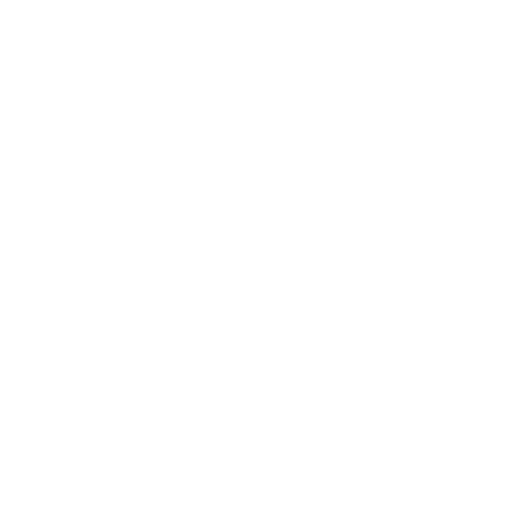
t = 0.00 s
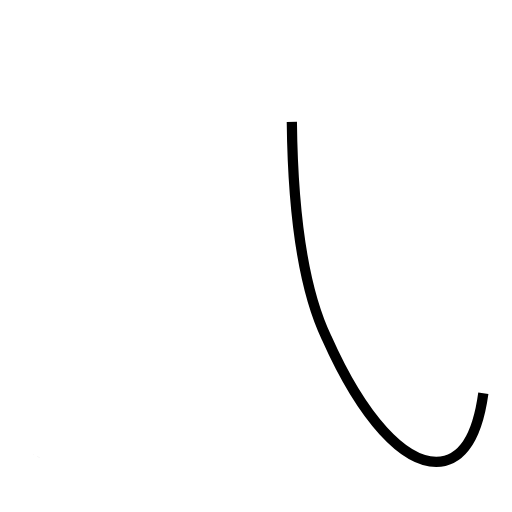
t = 1.42 s
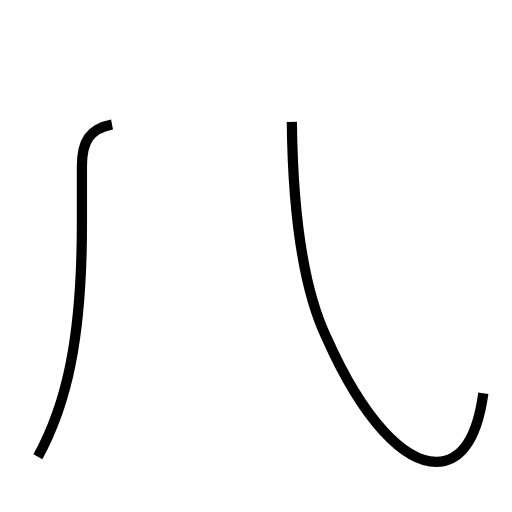
t = 2.46 s
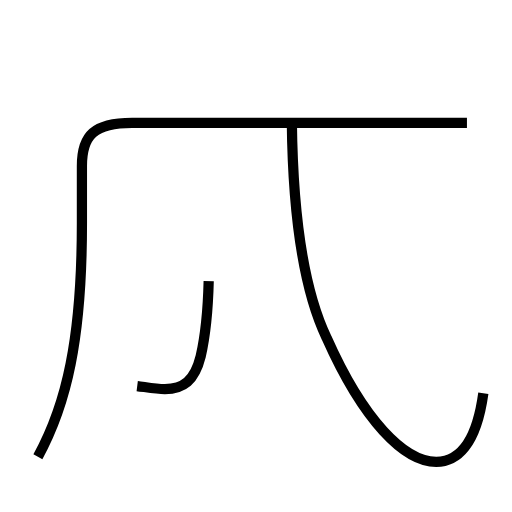
t = 3.96 s
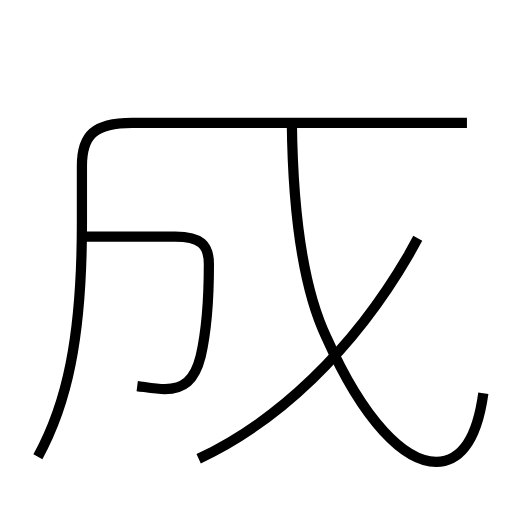
t = 5.34 s
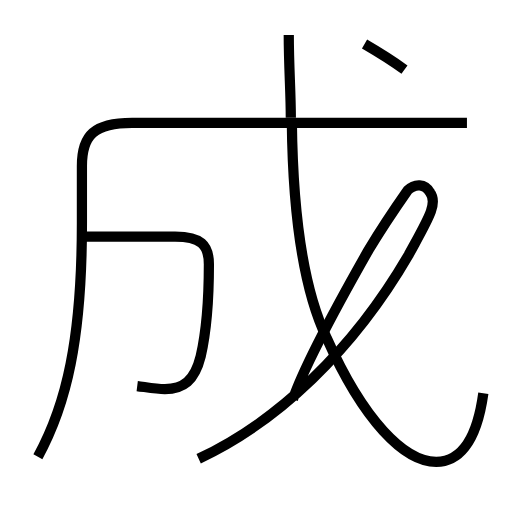
t = 6.65 s

The animated SVG that drew these frames (rendered in a browser with its animation timeline set to each time). Animation: 6 SMIL elements (animate=6); one cycle of 6.65 s.

<?xml version='1.0' encoding='utf-8'?>
<svg viewBox="0.0 -6.0 50.0 50.0" version="1.1" xmlns="http://www.w3.org/2000/svg"><rect x="-1000" y="-1000" width="2000" height="2000" stroke="white" fill="white" /><g style="fill:none;stroke:#000000;stroke-width:1"><path d="M 47.2 -5.6 C 46.5 -0.5 44.6 1.1 42.6 1.1 C 39.5 1.1 35.5 -2.9 31.9 -11.0 C 29.6 -15.8 28.6 -23.1 28.5 -32.1 " transform="translate(0.0 38.0)" stroke-dasharray="47.2299510969469" stroke-dashoffset="47.2299510969469"><animate attributeName="stroke-dashoffset" from="47.2299510969469" to="0" dur="1.416898532908407s" begin="0s" fill="freeze" /></path><path d="M 3.7 0.6 C 6.5 -4.5 8.0 -10.9 8.0 -22.2 L 8.0 -27.8 C 8.0 -30.8 9.2 -32.0 12.9 -32.0 L 45.6 -32.0 " transform="translate(0.0 38.0)" stroke-dasharray="69.29771984939063" stroke-dashoffset="69.29771984939063"><animate attributeName="stroke-dashoffset" from="69.29771984939063" to="0" dur="2.078931595481719s" begin="1.416898532908407s" fill="freeze" /></path><path d="M 13.4 -6.3 C 14.2 -6.2 15.2 -6.0 16.1 -6.0 C 17.9 -6.0 19.0 -6.8 19.6 -9.2 C 20.1 -11.4 20.4 -14.4 20.4 -18.2 C 20.4 -20.1 19.6 -20.9 17.1 -20.9 L 8.4 -20.9 " transform="translate(0.0 38.0)" stroke-dasharray="30.667606935707706" stroke-dashoffset="30.667606935707706"><animate attributeName="stroke-dashoffset" from="30.667606935707706" to="0" dur="0.9200282080712312s" begin="3.495830128390126s" fill="freeze" /></path><path d="M 19.4 0.8 C 27.1 -2.8 34.5 -9.8 39.9 -19.1 C 41.8 -22.6 42.8 -24.1 42.0 -25.2 C 41.5 -26.1 40.5 -26.1 39.8 -25.4 C 39.1 -24.4 37.5 -22.1 36.0 -19.6 C 33.5 -15.2 29.9 -8.8 28.6 -5.0 " transform="translate(0.0 38.0)" stroke-dasharray="61.64683299865471" stroke-dashoffset="61.64683299865471"><animate attributeName="stroke-dashoffset" from="61.64683299865471" to="0" dur="1.8494049899596412s" begin="4.415858336461357s" fill="freeze" /></path><path d="M 39.5 -37.2 C 38.4 -38.0 36.8 -39.0 35.6 -39.7 " transform="translate(0.0 38.0)" stroke-dasharray="4.6341392696450585" stroke-dashoffset="4.6341392696450585"><animate attributeName="stroke-dashoffset" from="4.6341392696450585" to="0" dur="0.13902417808935175s" begin="6.265263326420998s" fill="freeze" /></path><path d="M 28.4 -32.5 C 28.4 -35.0 28.2 -37.5 28.2 -40.6" transform="translate(0.0 38.0)" stroke-dasharray="8.102999344757281" stroke-dashoffset="8.102999344757281"><animate attributeName="stroke-dashoffset" from="8.102999344757281" to="0" dur="0.24308998034271842s" begin="6.40428750451035s" fill="freeze" /></path></g></svg>
